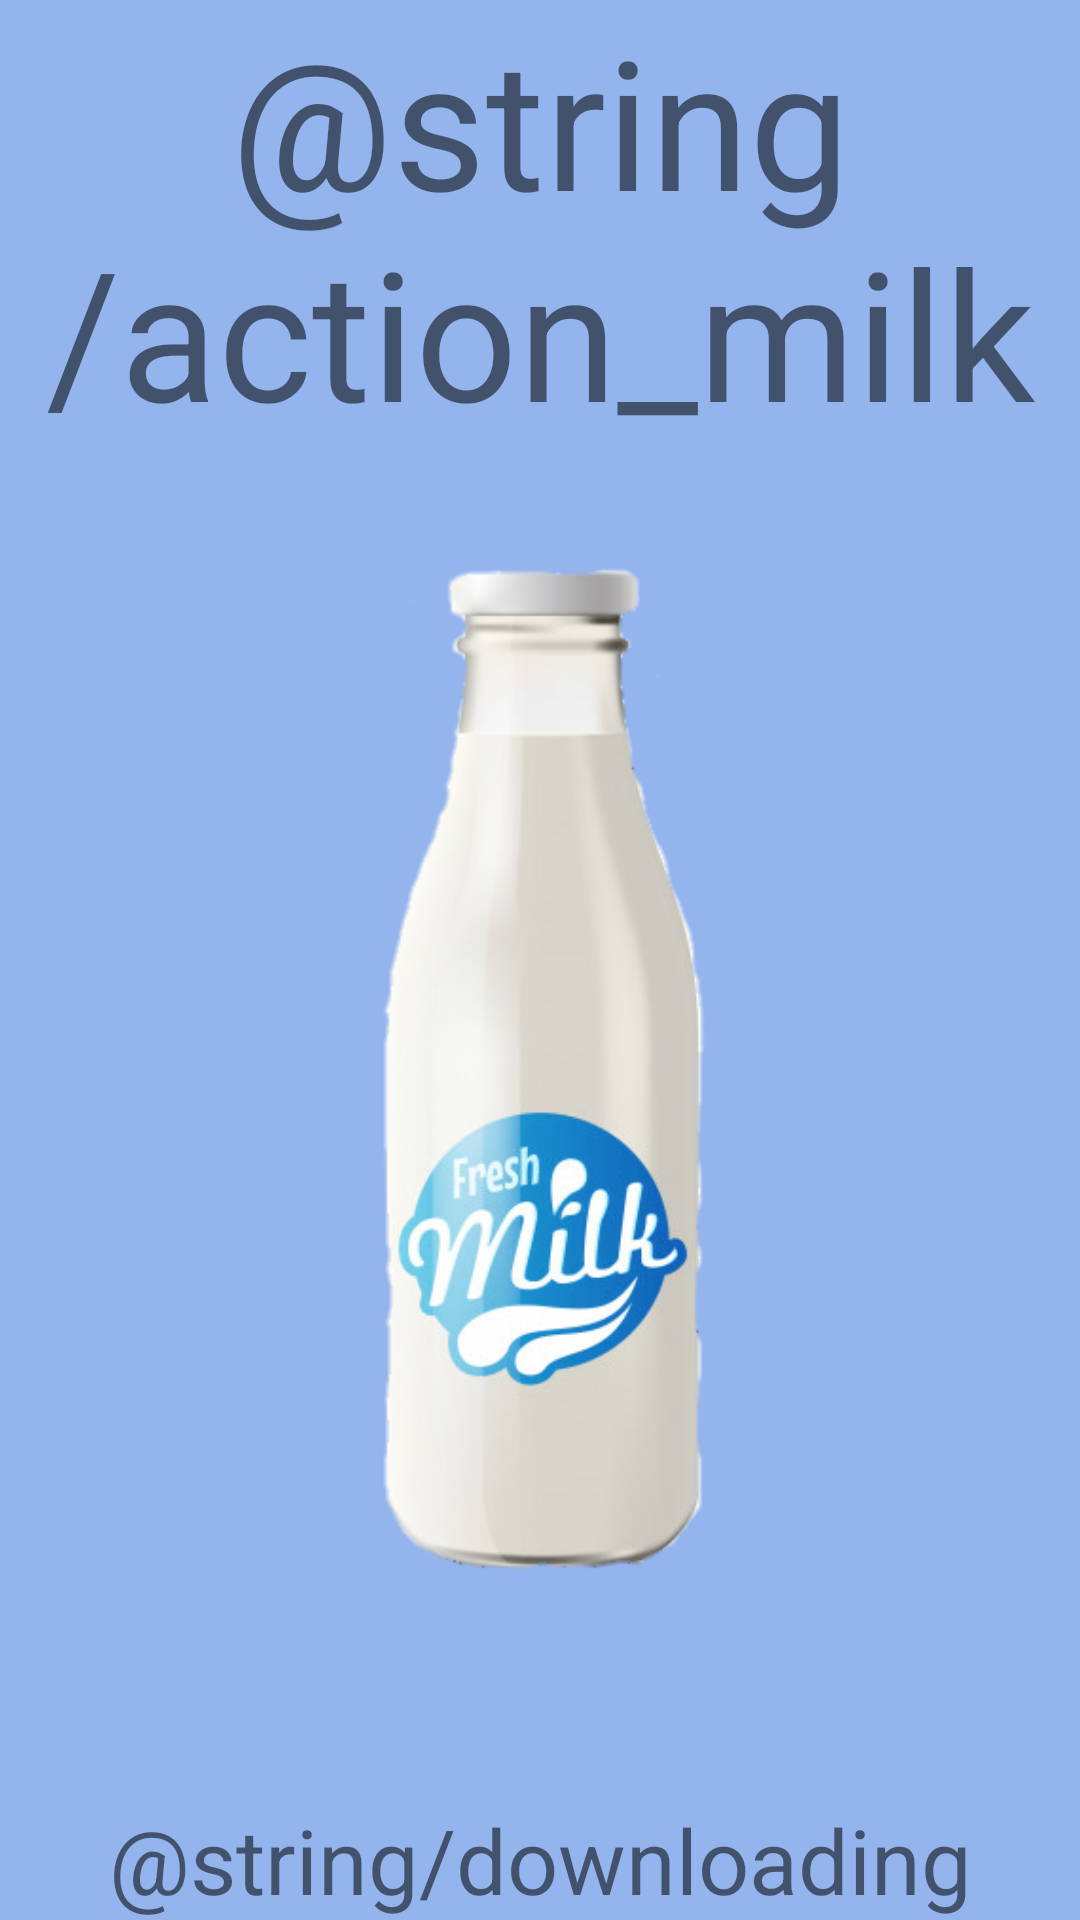

Write the Android layout XML for this screen, with the resource values it uses.
<!-- AndroidManifest.xml: application theme AppTheme -->
<!-- res/layout/splash_screen_milk.xml -->
<?xml version="1.0" encoding="utf-8"?>
<androidx.constraintlayout.widget.ConstraintLayout xmlns:android="http://schemas.android.com/apk/res/android"
    xmlns:app="http://schemas.android.com/apk/res-auto"
    xmlns:tools="http://schemas.android.com/tools"
    android:layout_width="fill_parent"
    android:layout_height="fill_parent"
    android:background="#93B4EC"
    android:orientation="vertical">

    <TextView
        android:id="@+id/typeOfProduct"
        android:layout_width="match_parent"
        android:layout_height="wrap_content"
        android:gravity="center"
        android:text="@string/action_milk"
        android:textSize="60dp"
        app:layout_constraintEnd_toEndOf="parent"
        app:layout_constraintStart_toStartOf="parent"
        app:layout_constraintTop_toTopOf="parent" />

    <ImageView
        android:id="@+id/splash_screen"
        android:layout_width="144dp"
        android:layout_height="352dp"
        android:src="@drawable/milk"
        app:layout_constraintBottom_toTopOf="@+id/progressBar"
        app:layout_constraintEnd_toEndOf="parent"
        app:layout_constraintHorizontal_bias="0.5"
        app:layout_constraintStart_toStartOf="parent"
        app:layout_constraintTop_toBottomOf="@+id/typeOfProduct" />

    <TextView
        android:id="@+id/loading"
        android:layout_width="match_parent"
        android:layout_height="wrap_content"
        android:gravity="center"
        android:text="@string/downloading"
        android:textSize="30dp"
        app:layout_constraintBottom_toBottomOf="parent"
        app:layout_constraintEnd_toEndOf="parent"
        app:layout_constraintStart_toStartOf="parent" />

    <ProgressBar
        android:id="@+id/progressBar"
        style="?android:attr/progressBarStyle"
        android:layout_width="wrap_content"
        android:layout_height="wrap_content"
        app:layout_constraintBottom_toTopOf="@+id/loading"
        app:layout_constraintEnd_toStartOf="@+id/splash_screen"
        app:layout_constraintHorizontal_bias="0.5"
        app:layout_constraintStart_toEndOf="@+id/splash_screen" />

</androidx.constraintlayout.widget.ConstraintLayout>
<!-- resources referenced by this layout -->
<resources>
  <!-- drawable milk: png bitmap (drawable, 66285 bytes) -->
  <style name="AppTheme" parent="Theme.AppCompat.Light.DarkActionBar">
          <item name="colorPrimary">@color/colorPrimary</item>
          <item name="colorPrimaryDark">@color/colorPrimaryDark</item>
          <item name="colorAccent">@color/colorAccent</item>
  
          
          <item name="windowNoTitle">true</item>
          <item name="windowActionBar">false</item>
  
          <item name="android:windowMinWidthMajor">90%</item>
          <item name="android:windowMinWidthMinor">90%</item>
      </style>
  <color name="colorPrimary">#008577</color>
  <color name="colorPrimaryDark">#00574B</color>
  <color name="colorAccent">#D81B60</color>
</resources>
